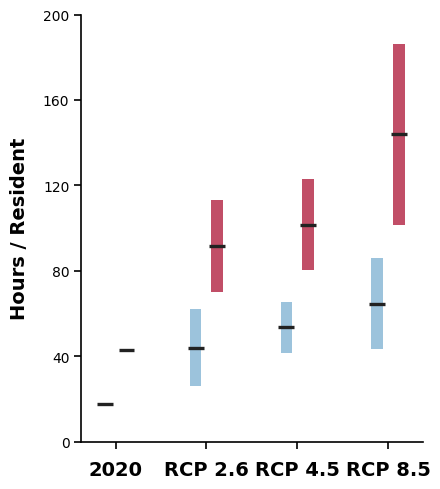

The matplotlib source for this figure:
import matplotlib.pyplot as plt
import numpy as np
from matplotlib.lines import Line2D
from matplotlib.patches import Patch

# ==============================================================================
# 🎯 核心配置区 (请在此处统一修改您的所有参数)
# ==============================================================================
class CONFIG:
    # ---------------- 1. 数据配置 ----------------
    # scenarios: X轴的标签名称。第一个是现状年份，后面是不同的未来气候情景。
    scenarios = ['2020', 'RCP 2.6', 'RCP 4.5', 'RCP 8.5']
    
    # --- 城市A (左侧柱子) 的数据 ---
    city_a_name = 'Guangzhou'        # 城市A的名称，会在图例中显示
    city_a_2040 = [17.9, 26.2, 41.7, 43.6]
    city_a_2060 = [17.9, 62.1, 65.4, 85.9]
    
    # --- 城市B (右侧柱子) 的数据 ---
    city_b_name = 'Shenzhen'         # 城市B的名称，会在图例中显示
    city_b_2040 = [42.8, 70.0, 80.4, 101.6]
    city_b_2060 = [42.8, 113.0, 122.9, 186.2]

    # ---------------- 2. 颜色与透明度配置 (SCI 高级风格) ----------------
    city_a_color = '#72AACE'         # 广州的颜色 (浅蓝色)
    city_b_color = '#A70327'         # 深圳的颜色 (深红色)
    bar_alpha = 0.7                 # 悬浮柱体的透明度 (0为完全透明，1为完全不透明)
    
    mean_line_color = '#222222'      # 年代均值黑线的颜色 (深灰色/纯黑色)

    # ---------------- 3. 画板与排版尺寸参数 ----------------
    fig_size = (4.5, 5)              # 整个画板的大小 (宽度稍微增加一点以便容纳图例)
    dpi = 600                        # 输出图片的清晰度 (600为典型的SCI出版标准)
    
    bar_width = 0.13                 # 柱体的绝对宽度 (数值越小，柱子越纤细)
    bar_offset = 0.12                # 同一组情景下，左右两个柱子偏离中心的距离 (控制两者的拥挤程度)
    
    mean_line_width = 2.4            # 代表均值的黑色横线的粗细
    mean_line_scale = 1.35           # 黑色横线的宽度比例 (1.35表示线比其底下的柱子本身宽35%)

    # ---------------- 4. 字体、线条与标签配置 ----------------
    font_family = 'Arial'            # 全局使用的无衬线英文字体 (符合多数期刊要求)
    axes_linewidth = 1.2             # 坐标轴边框线的粗细
    
    y_label = 'Hours / Resident'     # Y轴的标题文本
    y_label_size = 14                # Y轴标题的字体大小
    x_tick_size = 14                 # X轴刻度(RCP情景文本)的字体大小
    legend_size = 12                 # 图例内部说明文字的字体大小

    # ---------------- 5. 坐标轴范围与刻度配置 (极大影响画面整洁度) ----------------
    y_min = 0                        # Y轴的起始最小值 (柱状图的基准线必须从0开始，避免视觉失真)
    y_max = 200                      # Y轴的最大值 (设为200，刚好包容最大的数据 186.2，留有呼吸感)
    y_tick_step = 40                 # Y轴刻度步长 (设为40，非常清爽)

# ==============================================================================
# (以下为绘图渲染核心逻辑，日常修改数据无需改动这里)
# ==============================================================================

# 1. 初始化设置
plt.rcParams['font.sans-serif'] = [CONFIG.font_family]
plt.rcParams['font.family'] = 'sans-serif'
plt.rcParams['axes.linewidth'] = CONFIG.axes_linewidth

# 将数据转换为 numpy 数组以便进行向量化运算，同时计算均值
arr_a_2040 = np.array(CONFIG.city_a_2040)
arr_a_2060 = np.array(CONFIG.city_a_2060)
arr_a_means = (arr_a_2040 + arr_a_2060) / 2

arr_b_2040 = np.array(CONFIG.city_b_2040)
arr_b_2060 = np.array(CONFIG.city_b_2060)
arr_b_means = (arr_b_2040 + arr_b_2060) / 2

# 创建画板对象
fig, ax = plt.subplots(figsize=CONFIG.fig_size, dpi=CONFIG.dpi)
x = np.arange(len(CONFIG.scenarios))

# 2. 循环绘制每一组数据
for i in range(len(CONFIG.scenarios)):
    # 绘制 左侧城市 (City A) 的悬浮波动范围柱，统一使用 city_a_color
    ax.bar(x[i] - CONFIG.bar_offset, arr_a_2060[i] - arr_a_2040[i], 
           CONFIG.bar_width, bottom=arr_a_2040[i], 
           color=CONFIG.city_a_color, edgecolor='none', alpha=CONFIG.bar_alpha, zorder=2)
    
    # 绘制 右侧城市 (City B) 的悬浮波动范围柱，统一使用 city_b_color
    ax.bar(x[i] + CONFIG.bar_offset, arr_b_2060[i] - arr_b_2040[i], 
           CONFIG.bar_width, bottom=arr_b_2040[i], 
           color=CONFIG.city_b_color, edgecolor='none', alpha=CONFIG.bar_alpha, zorder=2)

    # 计算均值线的实际渲染宽度
    marker_w = CONFIG.bar_width * CONFIG.mean_line_scale 
    
    # 绘制 左右两个城市的年代际均值横线
    ax.hlines(arr_a_means[i], x[i] - CONFIG.bar_offset - marker_w/2, x[i] - CONFIG.bar_offset + marker_w/2, 
               colors=CONFIG.mean_line_color, linewidth=CONFIG.mean_line_width, zorder=3)
    
    ax.hlines(arr_b_means[i], x[i] + CONFIG.bar_offset - marker_w/2, x[i] + CONFIG.bar_offset + marker_w/2, 
               colors=CONFIG.mean_line_color, linewidth=CONFIG.mean_line_width, zorder=3)



# 设置标题与刻度文本
ax.set_ylabel(CONFIG.y_label, fontsize=CONFIG.y_label_size, fontweight='bold', labelpad=10)
ax.set_xticks(x)
ax.set_xticklabels(CONFIG.scenarios, fontsize=CONFIG.x_tick_size, fontweight='bold')

# 应用Y轴的范围与自定义刻度步长
ax.set_ylim(CONFIG.y_min, CONFIG.y_max)
ax.set_yticks(np.arange(CONFIG.y_min, CONFIG.y_max + 1, CONFIG.y_tick_step))

# 隐藏顶部和右侧的边框线 (经典去冗余操作)
ax.spines['right'].set_visible(False)
ax.spines['top'].set_visible(False)

# 设置底部和左侧保留的刻度线样式 (direction='out' 使刻度线朝外，不侵入作图区)
ax.tick_params(axis='x', direction='out', length=5, width=CONFIG.axes_linewidth, pad=8, bottom=True) 
ax.tick_params(axis='y', direction='out', length=5, width=CONFIG.axes_linewidth, left=True)

# 自动调整排版使其紧凑
plt.tight_layout()

# plt.savefig("IPCC_Style_Plot_with_Baseline.pdf", format='pdf', transparent=True)
plt.show()
